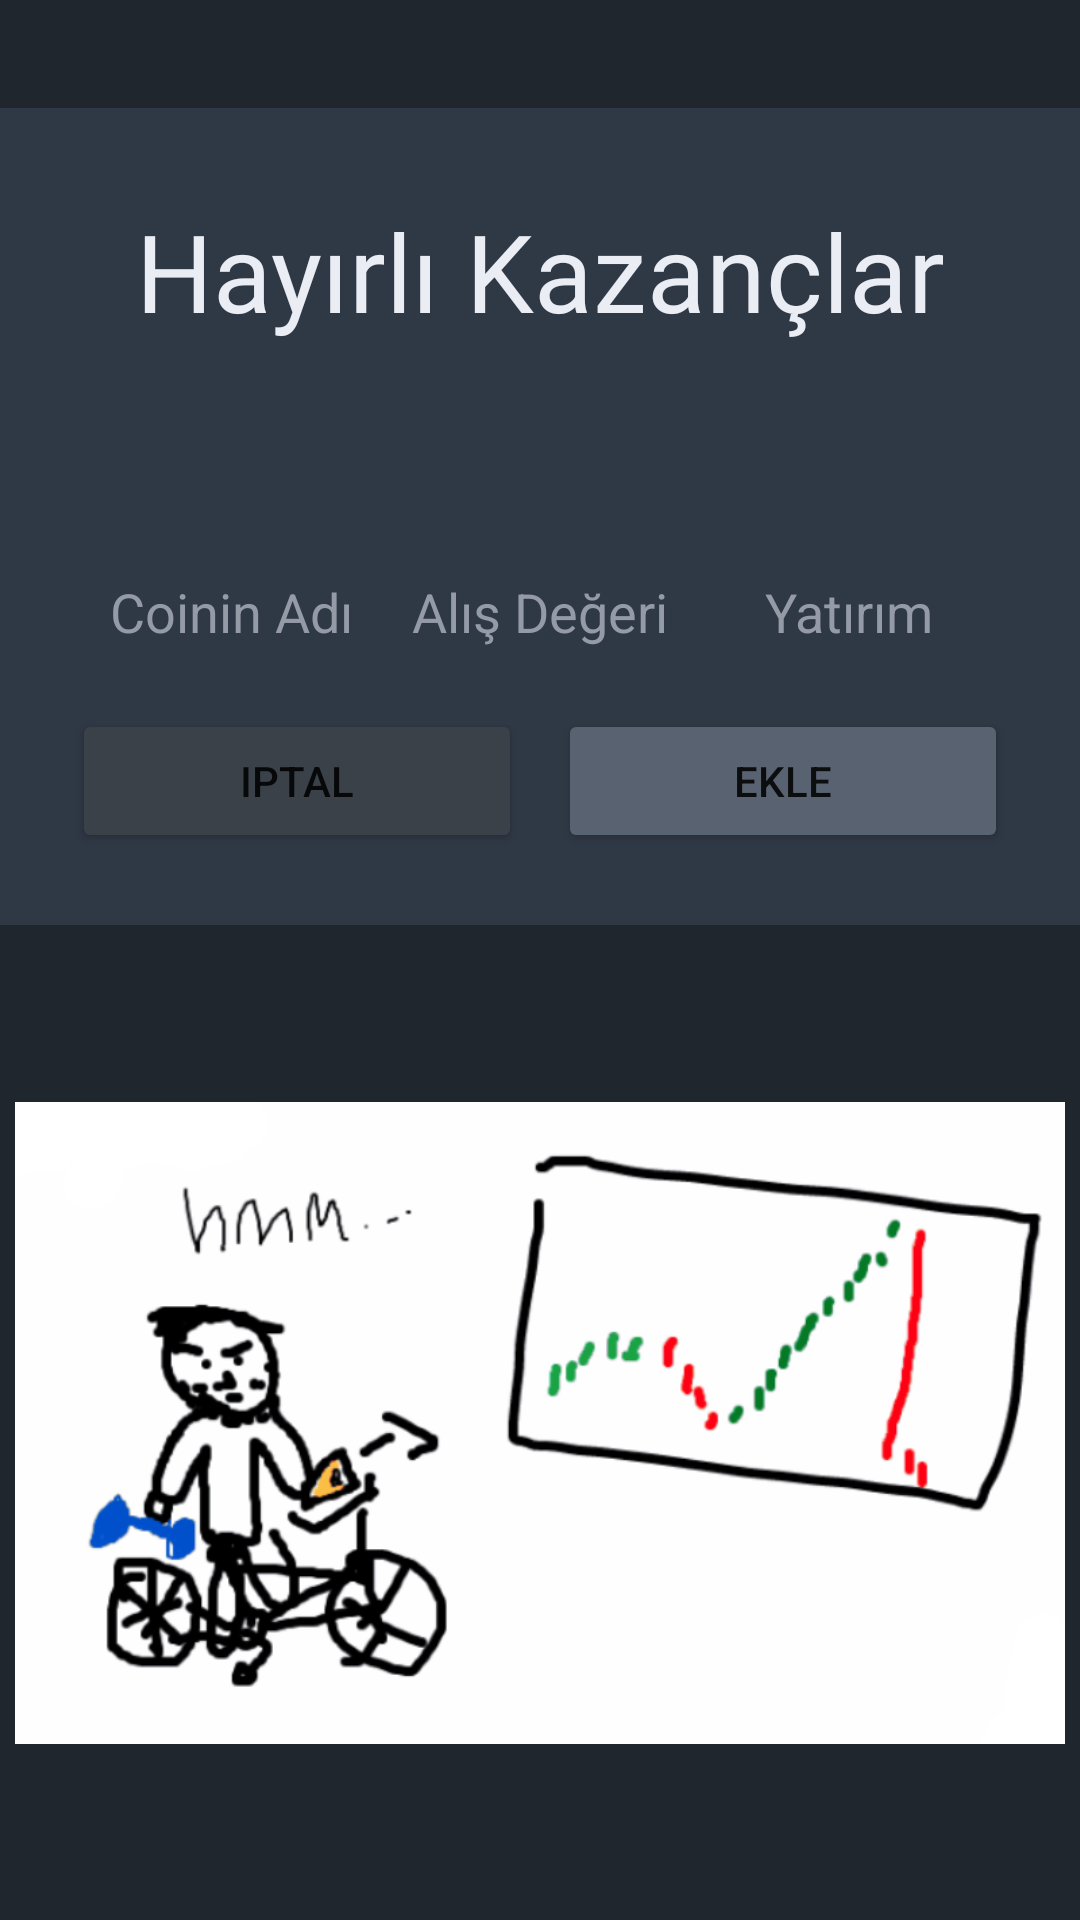

Layout XML and referenced resources for this Android screen:
<!-- AndroidManifest.xml: application theme Theme.Portfolio -->
<!-- res/layout/activity_new_coin.xml -->
<?xml version="1.0" encoding="utf-8"?>
<androidx.constraintlayout.widget.ConstraintLayout xmlns:android="http://schemas.android.com/apk/res/android"
    xmlns:app="http://schemas.android.com/apk/res-auto"
    xmlns:tools="http://schemas.android.com/tools"
    android:layout_width="match_parent"
    android:layout_height="match_parent"
    android:background="@color/bgDark"
    tools:context=".NewCoinActivity">

    <androidx.constraintlayout.widget.ConstraintLayout
        android:id="@+id/newCoinHeader"
        android:layout_width="match_parent"
        android:layout_height="wrap_content"
        android:layout_marginTop="36dp"
        android:background="@color/bodyDark"
        android:padding="24dp"
        app:layout_constraintEnd_toEndOf="parent"
        app:layout_constraintTop_toTopOf="parent">

        <TextView
            android:id="@+id/newCoinTitle"
            android:layout_width="match_parent"
            android:layout_height="wrap_content"
            android:layout_marginTop="6dp"
            android:fontFamily="@font/roboto_bold"
            android:text="Hayırlı Kazançlar"
            android:textAlignment="center"
            android:textColor="@color/textWhite"
            android:textSize="36sp"
            app:layout_constraintEnd_toEndOf="parent"
            app:layout_constraintStart_toStartOf="parent"
            app:layout_constraintTop_toTopOf="parent" />

        <EditText
            android:id="@+id/name"
            android:layout_width="100dp"
            android:layout_height="48dp"
            android:layout_marginTop="64dp"
            android:backgroundTint="@color/transparent"
            android:hint="Coinin Adı"
            android:importantForAutofill="no"
            android:inputType="textCapCharacters"
            android:lines="1"
            android:maxLength="5"
            android:textAlignment="center"
            android:textColor="@color/textWhite"
            android:textColorHint="@color/textGray"
            app:layout_constraintEnd_toStartOf="@id/buy"
            app:layout_constraintStart_toStartOf="parent"
            app:layout_constraintTop_toBottomOf="@id/newCoinTitle" />

        <EditText
            android:id="@+id/buy"
            android:layout_width="100dp"
            android:layout_height="48dp"
            android:layout_marginTop="64dp"
            android:backgroundTint="@color/transparent"
            android:hint="Alış Değeri"
            android:inputType="numberDecimal"
            android:maxLength="6"
            android:textAlignment="center"
            android:textColor="@color/textWhite"
            android:textColorHint="@color/textGray"
            app:layout_constraintEnd_toEndOf="parent"
            app:layout_constraintStart_toStartOf="parent"
            app:layout_constraintTop_toBottomOf="@id/newCoinTitle" />

        <EditText
            android:id="@+id/size"
            android:layout_width="100dp"
            android:layout_height="wrap_content"
            android:layout_marginTop="64dp"
            android:backgroundTint="@color/transparent"
            android:hint="Yatırım"
            android:inputType="numberDecimal"
            android:maxLength="5"
            android:minHeight="48dp"
            android:textAlignment="center"
            android:textColor="@color/textWhite"
            android:textColorHint="@color/textGray"
            app:layout_constraintEnd_toEndOf="parent"
            app:layout_constraintStart_toEndOf="@id/buy"
            app:layout_constraintTop_toBottomOf="@id/newCoinTitle" />

        <Button
            android:id="@+id/add"
            android:layout_width="150dp"
            android:layout_height="wrap_content"
            android:layout_marginTop="10dp"
            android:backgroundTint="@color/bodyLight"
            android:text="EKLE"
            app:layout_constraintEnd_toEndOf="parent"
            app:layout_constraintTop_toBottomOf="@id/size" />

        <Button
            android:id="@+id/back"
            android:layout_width="150dp"
            android:layout_height="wrap_content"
            android:layout_marginTop="10dp"
            android:backgroundTint="@color/coinDark"
            android:text="IPTAL"
            app:layout_constraintStart_toStartOf="parent"
            app:layout_constraintTop_toBottomOf="@id/name" />

    </androidx.constraintlayout.widget.ConstraintLayout>

    <ImageView
        android:layout_width="350dp"
        android:layout_height="250dp"
        android:src="@drawable/app_logo_two"
        app:layout_constraintBottom_toBottomOf="parent"
        app:layout_constraintEnd_toEndOf="parent"
        app:layout_constraintStart_toStartOf="parent"
        app:layout_constraintTop_toBottomOf="@id/newCoinHeader" />


</androidx.constraintlayout.widget.ConstraintLayout>
<!-- resources referenced by this layout -->
<resources>
  <color name="bgDark">#20262E</color>
  <color name="bodyDark">#2F3845</color>
  <color name="bodyLight">#596270</color>
  <color name="coinDark">#3B4149</color>
  <color name="textGray">#949AA6</color>
  <color name="textWhite">#EAEDF4</color>
  <color name="transparent">#00FFFFFF</color>
  <!-- drawable app_logo_two: png bitmap (drawable, 96302 bytes) -->
  <style name="Theme.Portfolio" parent="Theme.MaterialComponents.DayNight.NoActionBar">
          
          <item name="colorPrimary">@color/bgDark</item>
          <item name="colorPrimaryVariant">@color/bodyDark</item>
          <item name="colorOnPrimary">@color/textWhite</item>
          <item name="colorAccent">@color/textWhite</item>
  
          <item name="android:statusBarColor" tools:targetApi="l">?attr/colorPrimaryVariant</item>
      </style>
</resources>
